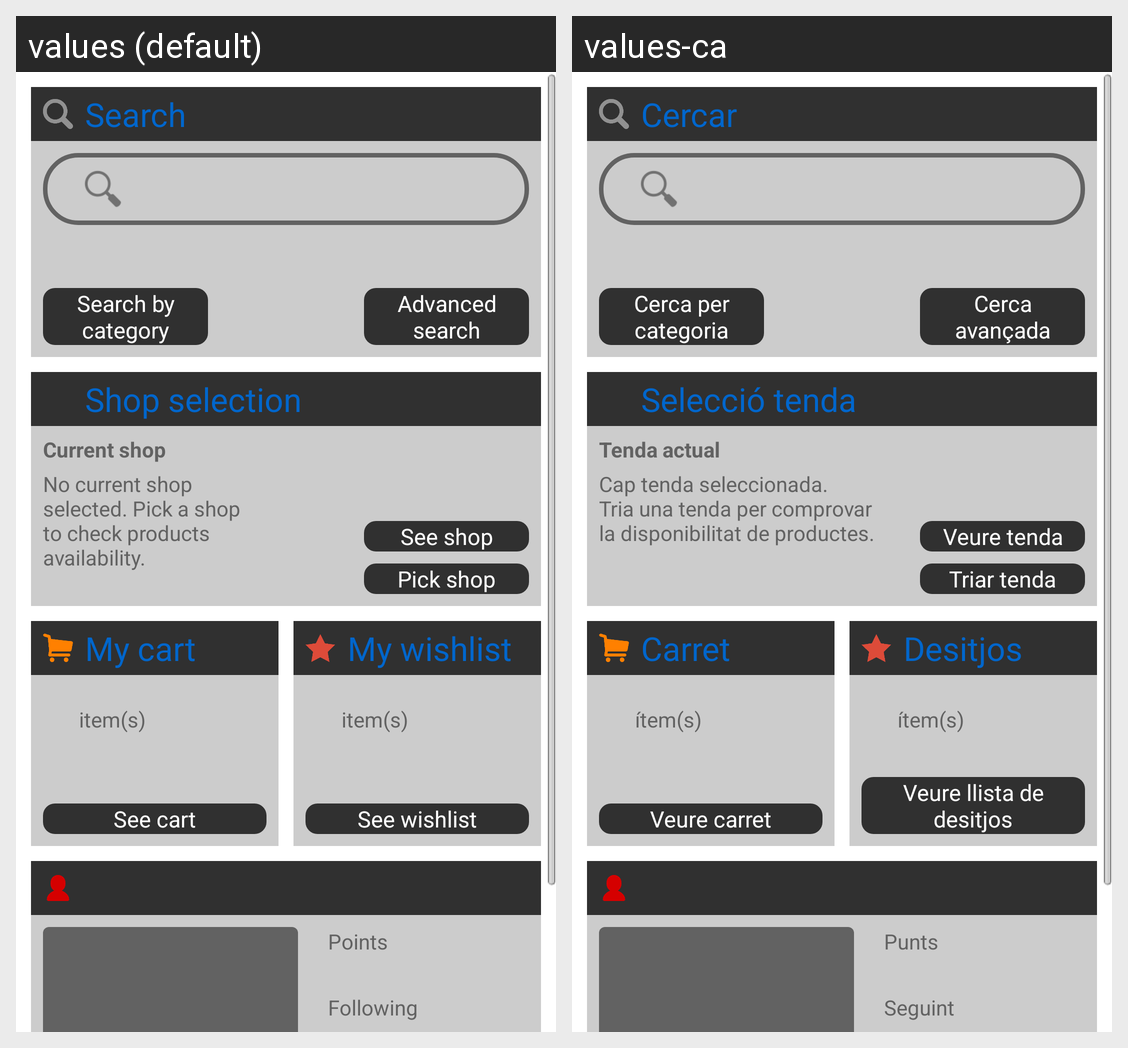

Here is an Android app screen in its default locale and in the app's own translations. Write out the translated-string differences for the strings that appear on this screen.
Android screen res/layout/fragment_home.xml rendered under 2 locales, left to right: values (default), values-ca. Device: Nexus 5 (rendered at 1080×1920; each locale shown at half size, 540×960, under a caption strip naming it); theme AppTheme.
Strings drawn on this screen, with the default value and each locale's value (text and hints the layout hard-codes, and strings that could not be matched under every locale, appear in the picture but are not listed):

title_home_search
  values: Search
  values-ca: Cercar

button_searchcategory
  values: Search by category
  values-ca: Cerca per categoria

button_advancedsearch
  values: Advanced search
  values-ca: Cerca avançada

title_home_shop
  values: Shop selection
  values-ca: Selecció tenda

currentshop_text
  values: Current shop
  values-ca: Tenda actual

nocurrentshopselected_text
  values: No current shop
      selected. Pick a shop
      to check products
      availability.
  values-ca: Cap tenda seleccionada.
      Tria una tenda per comprovar
      la disponibilitat de productes.

button_pickshop
  values: Pick shop
  values-ca: Triar tenda

button_seeshop
  values: See shop
  values-ca: Veure tenda

title_home_mycart
  values: My cart
  values-ca: Carret

item_text
  values: item(s)
  values-ca: ítem(s)

button_mycart
  values: See cart
  values-ca: Veure carret

title_home_mywishlist
  values: My wishlist
  values-ca: Desitjos

button_mywishlist
  values: See wishlist
  values-ca: Veure llista de desitjos

profile_points_text
  values: Points
  values-ca: Punts

profile_following_text
  values: Following
  values-ca: Seguint
